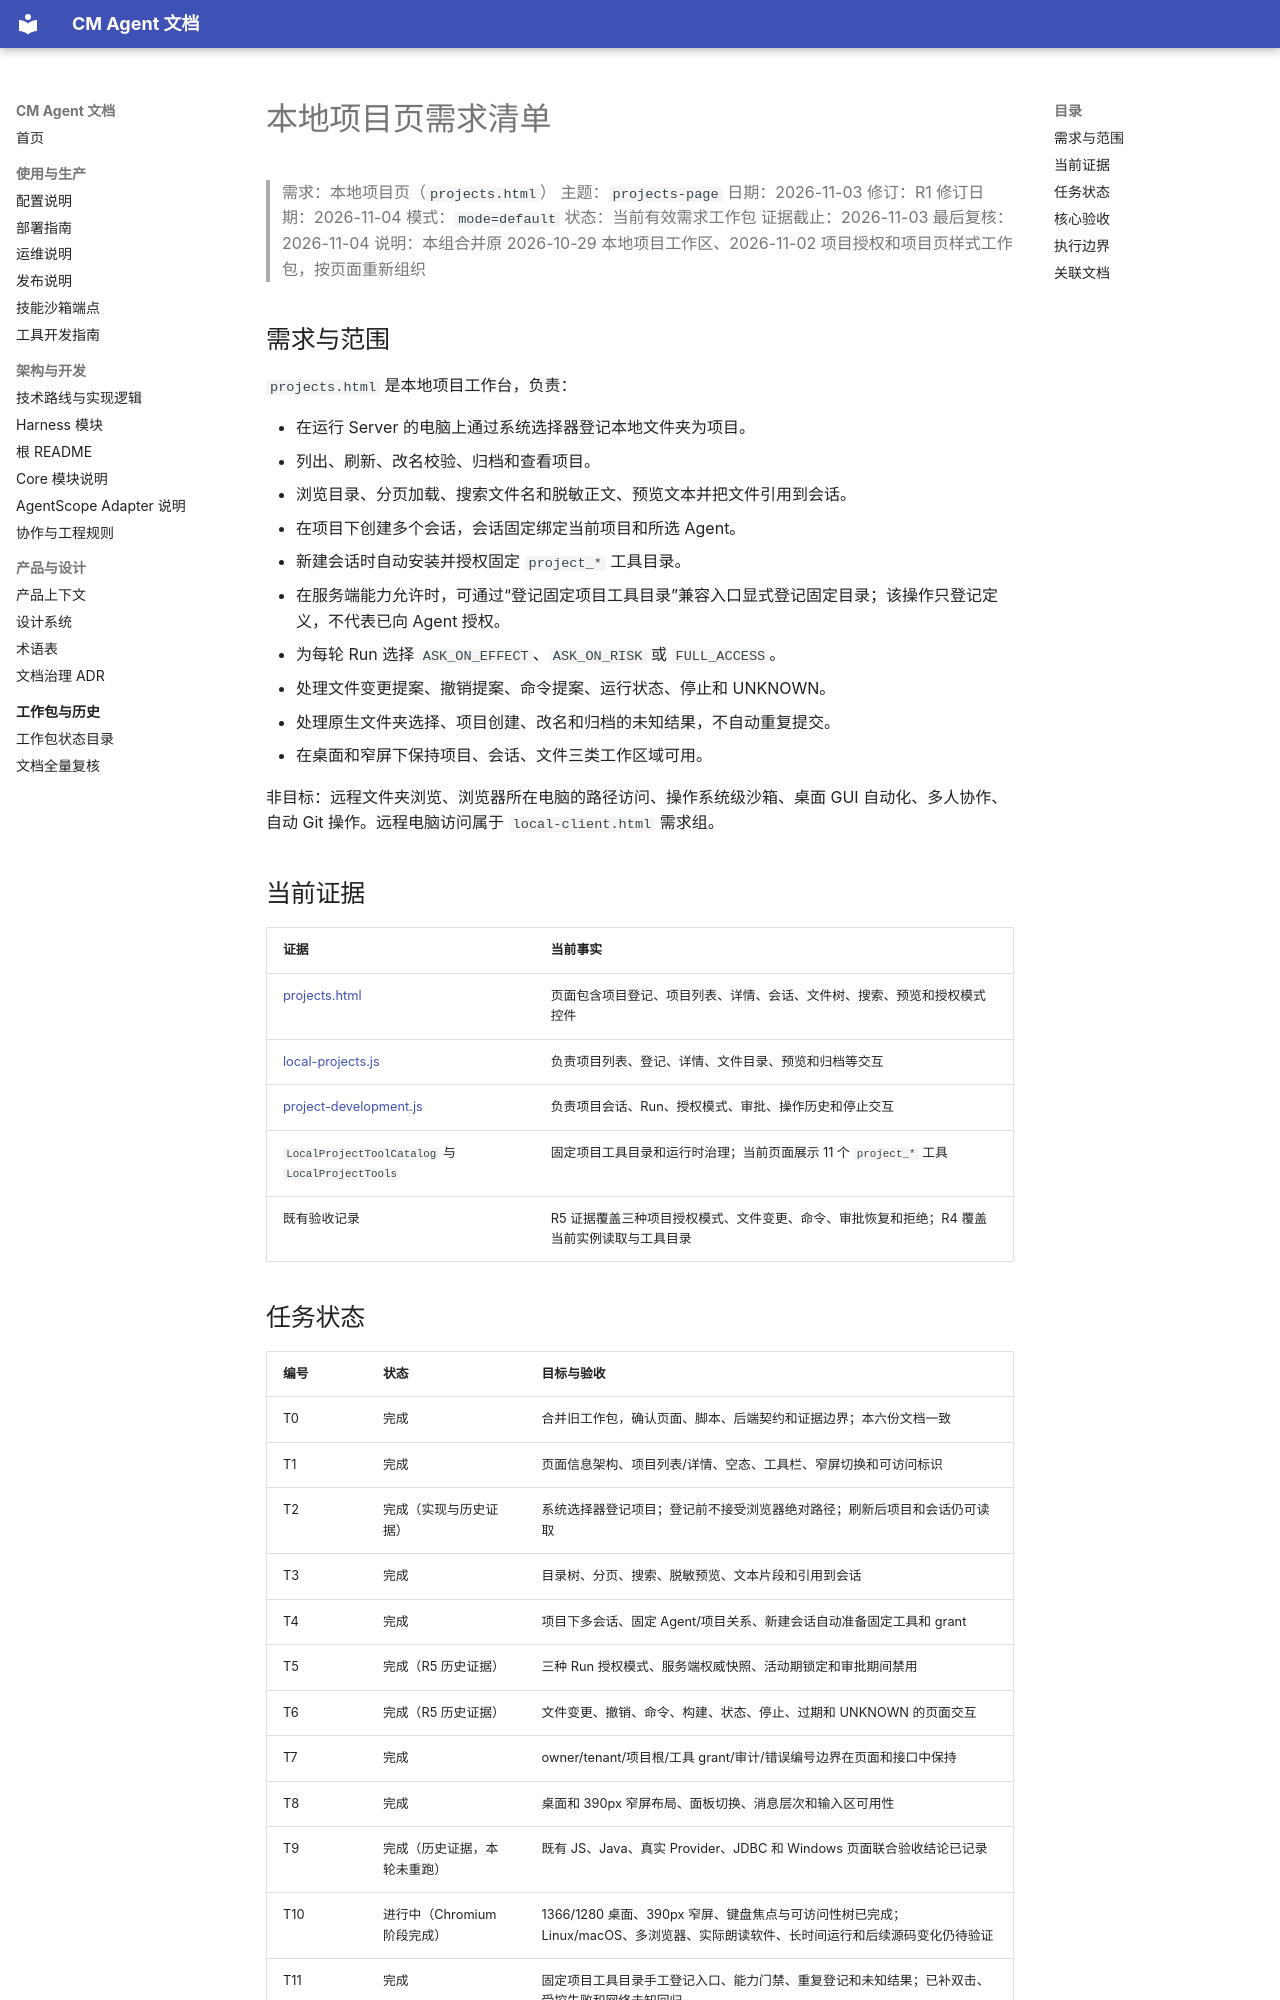

repository: cmming/cm-agent · page: superpowers/checklists/2026-11-03-projects-page-checklist/index.html · generator: mkdocs

# 本地项目页需求清单

> 需求：本地项目页（`projects.html`）
> 主题：`projects-page`
> 日期：2026-11-03
> 修订：R1
> 修订日期：2026-11-04
> 模式：`mode=default`
> 状态：当前有效需求工作包
> 证据截止：2026-11-03
> 最后复核：2026-11-04
> 说明：本组合并原 2026-10-29 本地项目工作区、2026-11-02 项目授权和项目页样式工作包，按页面重新组织

## 需求与范围

`projects.html` 是本地项目工作台，负责：

- 在运行 Server 的电脑上通过系统选择器登记本地文件夹为项目。
- 列出、刷新、改名校验、归档和查看项目。
- 浏览目录、分页加载、搜索文件名和脱敏正文、预览文本并把文件引用到会话。
- 在项目下创建多个会话，会话固定绑定当前项目和所选 Agent。
- 新建会话时自动安装并授权固定 `project_*` 工具目录。
- 在服务端能力允许时，可通过“登记固定项目工具目录”兼容入口显式登记固定目录；该操作只登记定义，不代表已向 Agent 授权。
- 为每轮 Run 选择 `ASK_ON_EFFECT`、`ASK_ON_RISK` 或 `FULL_ACCESS`。
- 处理文件变更提案、撤销提案、命令提案、运行状态、停止和 UNKNOWN。
- 处理原生文件夹选择、项目创建、改名和归档的未知结果，不自动重复提交。
- 在桌面和窄屏下保持项目、会话、文件三类工作区域可用。

非目标：远程文件夹浏览、浏览器所在电脑的路径访问、操作系统级沙箱、桌面 GUI 自动化、多人协作、自动 Git 操作。远程电脑访问属于 `local-client.html` 需求组。

## 当前证据

| 证据 | 当前事实 |
|---|---|
| [projects.html](../../../cm-agent-console/src/main/resources/META-INF/resources/console/v2/projects.html) | 页面包含项目登记、项目列表、详情、会话、文件树、搜索、预览和授权模式控件 |
| [local-projects.js](../../../cm-agent-console/src/main/resources/META-INF/resources/console/v2/assets/local-projects.js) | 负责项目列表、登记、详情、文件目录、预览和归档等交互 |
| [project-development.js](../../../cm-agent-console/src/main/resources/META-INF/resources/console/v2/assets/project-development.js) | 负责项目会话、Run、授权模式、审批、操作历史和停止交互 |
| `LocalProjectToolCatalog` 与 `LocalProjectTools` | 固定项目工具目录和运行时治理；当前页面展示 11 个 `project_*` 工具 |
| 既有验收记录 | R5 证据覆盖三种项目授权模式、文件变更、命令、审批恢复和拒绝；R4 覆盖当前实例读取与工具目录 |
